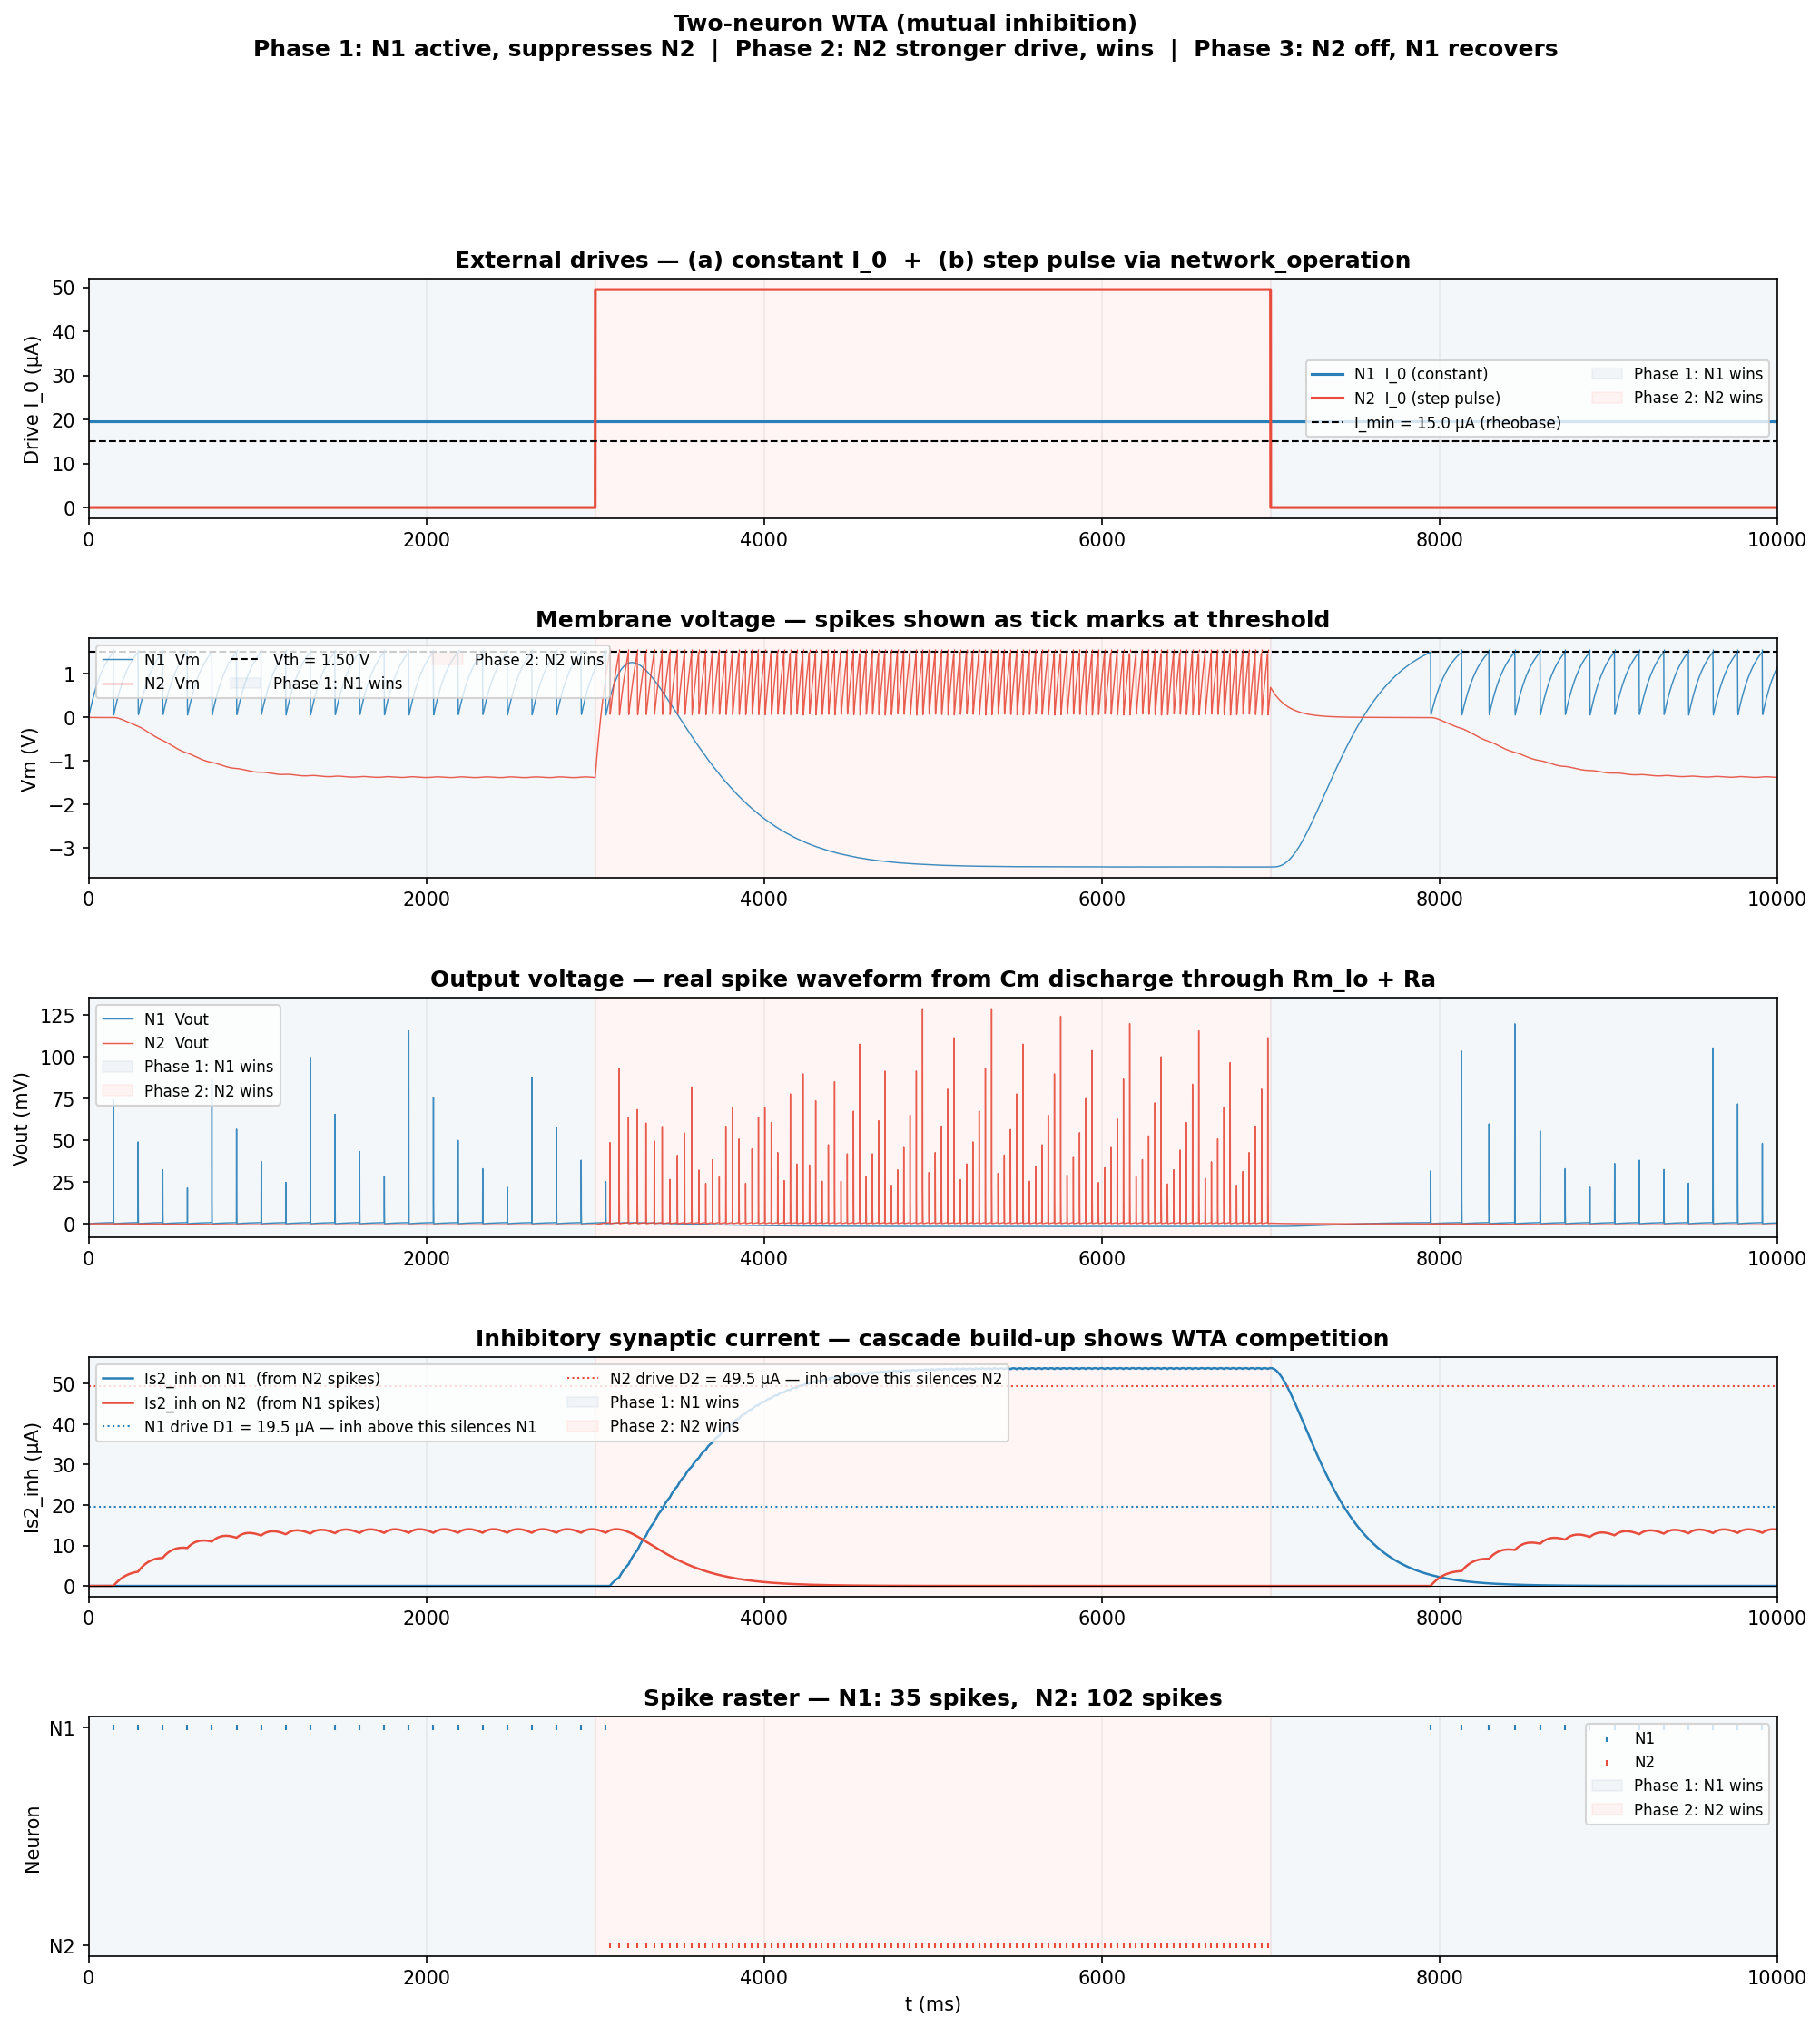

This figure's Python source:
"""
ns_msn_wta_demo.py
==================
Two-neuron Winner-Take-All (WTA) demonstration.

Circuit
───────
        ┌──────────────────────────────────────┐
        │          mutual inhibition           │
        │    ┌─────────────┐                   │
   D1 ──┤ N1 │─────────────────────── inh ──► N2 ├── D2(t)
        │    └─────────────┘                   │
        │    ◄─── inh ─────────────────────────┤
        └──────────────────────────────────────┘

Each neuron: MSN (Memristive Spiking Neuron), series Rm + Ra topology.
Each inhibitory edge adds Iw_inh to Is1_inh of the opponent.

WTA phases
──────────
  Phase 1  t = 0 → 3 s   N1 driven above rheobase (D1 = 1.3·I_min).
                           N2 subthreshold (D2 = 0).
                           N1 fires, builds Is2_inh on N2.

  Phase 2  t = 3 → 7 s   N2 receives strong drive (D2 = 3.3·I_min).
                           N2 fires faster than N1, rapidly builds
                           inhibition on N1.  N1 suppressed within ~1 s.
                           N2 wins.

  Phase 3  t = 7 → 10 s  N2 drive removed.  Is2_inh on N1 decays (τ_s).
                           N1 recovers and wins again.

External input types shown
──────────────────────────
  (a) Constant tonic bias  — G.I_0 = value * amp
  (b) Step-current pulse   — network_operation changes I_0 at runtime
  (c) Poisson background   — PoissonGroup + make_synapse (commented out,
                              shown at the bottom as a pattern reference)

Inheritance
───────────
  msn_neuron.py    — MSNParams, make_msn
  msn_synapse.py   — SynapseParams, make_synapse
  configs/         — JSON parameter files
"""
#%%
import numpy as np
import matplotlib
matplotlib.use('Agg')
import matplotlib.pyplot as plt
import matplotlib.gridspec as gridspec
from brian2 import *

from msn_neuron  import MSNParams, make_msn
from msn_synapse import SynapseParams, make_synapse

# ╔══════════════════════════════════════════════════════════════════════════╗
# ║ 0. Backend + clock                                                      ║
# ╚══════════════════════════════════════════════════════════════════════════╝
prefs.codegen.target = 'numpy'   # remove once build-essential is installed
start_scope()
defaultclock.dt = 10 * us


# ╔══════════════════════════════════════════════════════════════════════════╗
# ║ 1. Load parameters from JSON                                            ║
# ╚══════════════════════════════════════════════════════════════════════════╝
# ── Neurons ──────────────────────────────────────────────────────────────────
# Both neurons share the same hardware spec (same JSON file).
# Different populations would load different files.
neuron_params = MSNParams.from_json('configs/neuron_default.json')
print(neuron_params.summary())

I_min, I_max = neuron_params.operating_window()
print(f"\n  I_min (rheobase)     = {I_min*1e6:.3f} µA")
print(f"  I_max (depol block)  = {I_max*1e6:.0f} µA\n")

# ── Synapses ─────────────────────────────────────────────────────────────────
inh_params = SynapseParams.from_json('configs/synapse_default.json', key='inh')
exc_params  = SynapseParams.from_json('configs/synapse_default.json', key='exc')
print(inh_params.summary())
print(exc_params.summary(), '\n')


# ╔══════════════════════════════════════════════════════════════════════════╗
# ║ 2. Build neuron populations                                             ║
# ╚══════════════════════════════════════════════════════════════════════════╝
# Separate NeuronGroups so each has a readable name.
# For a large homogeneous population use make_msn(N=100, ...).
N1 = make_msn(N=1, params=neuron_params, name='N1')
N2 = make_msn(N=1, params=neuron_params, name='N2')


# ╔══════════════════════════════════════════════════════════════════════════╗
# ║ 3. External inputs                                                      ║
# ╚══════════════════════════════════════════════════════════════════════════╝

# ─── (a) Constant tonic bias I_0 ─────────────────────────────────────────────
# Set once; persists for the whole run unless overridden by (b) or (c).
# Regime reference:
#   I_0 < I_min          → silent (needs synaptic push)
#   I_min < I_0 < I_max  → spontaneously firing
#   I_0 > I_max          → depolarisation block (avoid)

D1 = 1.3 * I_min          # 19.5 µA — N1 fires spontaneously at ~7 Hz
D2_off = 0.0              # µA — N2 silent on its own
D2_on  = 3.3 * I_min      # 49.5 µA — N2 fires fast when switched on

N1.I_0 = D1      * amp    # constant; never changes
N2.I_0 = D2_off  * amp    # starts silent; boosted by (b) below

# ─── (b) Step-current pulse via network_operation ────────────────────────────
# A network_operation runs every timestep and can read/write neuron state.
# Here it implements a rectangular drive pulse on N2.
t_on  = 3.0 * second
t_off = 7.0 * second

@network_operation(when='start')
def wta_pulse(t):
    """Switch N2's drive on at t_on, off at t_off."""
    if t_on <= t < t_off:
        N2.I_0[0] = D2_on  * amp
    else:
        N2.I_0[0] = D2_off * amp

# ─── (c) Poisson background input — PATTERN REFERENCE ────────────────────────
# Uncomment this block to add stochastic excitatory background to N1.
# Each Poisson spike adds exc_params.weight to N1's Is1_exc.
#
# poisson_N1 = PoissonGroup(1, rates=50 * Hz)
# syn_poisson_N1 = make_synapse(
#     source  = poisson_N1,
#     target  = N1,
#     params  = exc_params,
#     connect = 'i == j',         # neuron 0 of Poisson → neuron 0 of N1
#     name    = 'syn_pois_N1',
# )
# Steady-state extra drive: <Is2_exc> ≈ Iw * rate * tau_s2
#   = 6e-6 * 50 * 0.2 = 60 µA  (would push N1 well above threshold)
# Tune `rates` or `weight` in synapse_exc.json to get the desired mean.


# ╔══════════════════════════════════════════════════════════════════════════╗
# ║ 4. Recurrent synapses — WTA mutual inhibition                           ║
# ╚══════════════════════════════════════════════════════════════════════════╝
# N1 → N2: inhibitory.  connect=True because src ≠ tgt (all-to-all = one edge).
# N2 → N1: inhibitory.  Symmetric weights here; asymmetric is easy:
#   syn_12.w = 15e-6 * amp   # after creation

syn_N1_to_N2 = make_synapse(
    source  = N1,
    target  = N2,
    params  = inh_params,
    connect = True,           # one source neuron, one target neuron
    name    = 'syn_N1_N2',
)

syn_N2_to_N1 = make_synapse(
    source  = N2,
    target  = N1,
    params  = inh_params,
    connect = True,
    name    = 'syn_N2_N1',
)

# Per-edge weight is addressable after construction — useful for plasticity:
#   syn_N1_to_N2.w = new_value * amp


# ╔══════════════════════════════════════════════════════════════════════════╗
# ║ 5. Monitors                                                             ║
# ╚══════════════════════════════════════════════════════════════════════════╝
# StateMonitor dt=1ms keeps memory manageable for a 10 s run.
rec_vars = ['Vm', 'Vout', 'Is2_exc', 'Is2_inh', 'I_0']

st_N1 = StateMonitor(N1, rec_vars, record=True, dt=1*ms)
st_N2 = StateMonitor(N2, rec_vars, record=True, dt=1*ms)

sp_N1 = SpikeMonitor(N1)
sp_N2 = SpikeMonitor(N2)


# ╔══════════════════════════════════════════════════════════════════════════╗
# ║ 6. Run                                                                  ║
# ╚══════════════════════════════════════════════════════════════════════════╝
T_run = 10.0 * second

print("─" * 60)
print(f"Running {T_run/second:.0f} s  (dt={defaultclock.dt/us:.0f} µs = "
      f"{int(T_run / defaultclock.dt):,} steps) …")
print("─" * 60)

run(T_run, report='text')


# ╔══════════════════════════════════════════════════════════════════════════╗
# ║ 7. Summary                                                              ║
# ╚══════════════════════════════════════════════════════════════════════════╝
t_on_ms  = float(t_on  / ms)
t_off_ms = float(t_off / ms)

def phase_counts(sp_mon, label):
    t_ms = np.array(sp_mon.t / ms)
    pre   = t_ms[t_ms < t_on_ms]
    pulse = t_ms[(t_ms >= t_on_ms) & (t_ms < t_off_ms)]
    post  = t_ms[t_ms >= t_off_ms]
    print(f"  {label:3s}  total={len(t_ms):4d}  "
          f"phase1={len(pre):3d}  phase2={len(pulse):3d}  phase3={len(post):3d}")

print("\nSpike counts by phase:")
print(f"  {'':3s}  {'total':>5}  {'ph1(N1 wins)':>12}  "
      f"{'ph2(N2 wins)':>12}  {'ph3(N1 rec.)':>12}")
phase_counts(sp_N1, 'N1')
phase_counts(sp_N2, 'N2')
print()

# Estimate mean firing rates in each phase
def mean_rate_hz(sp_mon, t_start_ms, t_end_ms):
    t_ms = np.array(sp_mon.t / ms)
    n = np.sum((t_ms >= t_start_ms) & (t_ms < t_end_ms))
    dur = (t_end_ms - t_start_ms) / 1000.0
    return n / dur if dur > 0 else 0.0

print("Mean rates (Hz) by phase:")
print(f"  {'':3s}  {'ph1 [0→3s]':>12}  {'ph2 [3→7s]':>12}  {'ph3 [7→10s]':>12}")
for label, sp in [('N1', sp_N1), ('N2', sp_N2)]:
    r1 = mean_rate_hz(sp, 0,       t_on_ms)
    r2 = mean_rate_hz(sp, t_on_ms, t_off_ms)
    r3 = mean_rate_hz(sp, t_off_ms, T_run/ms)
    print(f"  {label:3s}  {r1:>12.1f}  {r2:>12.1f}  {r3:>12.1f}")


# ╔══════════════════════════════════════════════════════════════════════════╗
# ║ 8. Plot                                                                 ║
# ╚══════════════════════════════════════════════════════════════════════════╝
t_ms   = np.array(st_N1.t / ms)

Vm1    = np.array(st_N1.Vm[0]    / volt)
Vm2    = np.array(st_N2.Vm[0]    / volt)
Vout1  = np.array(st_N1.Vout[0]  / volt) * 1e3   # mV
Vout2  = np.array(st_N2.Vout[0]  / volt) * 1e3
Iinh1  = np.array(st_N1.Is2_inh[0] / amp) * 1e6  # µA  (inhibition ON N1)
Iinh2  = np.array(st_N2.Is2_inh[0] / amp) * 1e6  # µA  (inhibition ON N2)
I0_1   = np.array(st_N1.I_0[0]   / amp) * 1e6
I0_2   = np.array(st_N2.I_0[0]   / amp) * 1e6

sp1_ms = np.array(sp_N1.t / ms)
sp2_ms = np.array(sp_N2.t / ms)

C1 = '#2980B9'    # N1 blue
C2 = '#E74C3C'    # N2 red

fig = plt.figure(figsize=(16, 16))
gs  = gridspec.GridSpec(5, 1, figure=fig, hspace=0.50)

def shade_phases(ax):
    """Shade the three WTA phases."""
    ax.axvspan(0,         t_on_ms,  alpha=0.06, color='steelblue', label='Phase 1: N1 wins')
    ax.axvspan(t_on_ms,   t_off_ms, alpha=0.06, color='tomato',    label='Phase 2: N2 wins')
    ax.axvspan(t_off_ms,  T_run/ms, alpha=0.06, color='steelblue')


# ─── Panel 0: Input drives ───────────────────────────────────────────────────
ax = fig.add_subplot(gs[0])
ax.plot(t_ms, I0_1, color=C1, lw=1.5, label='N1  I_0 (constant)')
ax.plot(t_ms, I0_2, color=C2, lw=1.5, label='N2  I_0 (step pulse)')
ax.axhline(I_min*1e6, color='k', ls='--', lw=1,
           label=f'I_min = {I_min*1e6:.1f} µA (rheobase)')
shade_phases(ax)
ax.set_ylabel('Drive I_0 (µA)')
ax.set_title('External drives — (a) constant I_0  +  (b) step pulse via network_operation',
             fontweight='bold')
ax.legend(fontsize=8, loc='center right', ncol=2)


# ─── Panel 1: Membrane voltage ───────────────────────────────────────────────
ax = fig.add_subplot(gs[1])
ax.plot(t_ms, Vm1, color=C1, lw=0.7, alpha=0.9, label='N1  Vm')
ax.plot(t_ms, Vm2, color=C2, lw=0.7, alpha=0.9, label='N2  Vm')
ax.axhline(neuron_params.Vth, color='k', ls='--', lw=1,
           label=f'Vth = {neuron_params.Vth:.2f} V')
shade_phases(ax)
for ts in sp1_ms:
    ax.vlines(ts, neuron_params.Vth, neuron_params.Vth + 0.07, colors=C1, lw=0.6)
for ts in sp2_ms:
    ax.vlines(ts, neuron_params.Vth, neuron_params.Vth + 0.07, colors=C2, lw=0.6)
ax.set_ylabel('Vm (V)')
ax.set_title('Membrane voltage — spikes shown as tick marks at threshold',
             fontweight='bold')
ax.legend(fontsize=8, loc='upper left', ncol=3)


# ─── Panel 2: Output spike trains (Vout) ────────────────────────────────────
ax = fig.add_subplot(gs[2])
ax.plot(t_ms, Vout1, color=C1, lw=0.7, alpha=0.9, label='N1  Vout')
ax.plot(t_ms, Vout2, color=C2, lw=0.7, alpha=0.9, label='N2  Vout')
shade_phases(ax)
ax.set_ylabel('Vout (mV)')
ax.set_title('Output voltage — real spike waveform from Cm discharge through Rm_lo + Ra',
             fontweight='bold')
ax.legend(fontsize=8, loc='upper left')


# ─── Panel 3: Inhibitory currents (Is2_inh on each neuron) ──────────────────
ax = fig.add_subplot(gs[3])
ax.plot(t_ms, Iinh1, color=C1, lw=1.2,
        label='Is2_inh on N1  (from N2 spikes)')
ax.plot(t_ms, Iinh2, color=C2, lw=1.2,
        label='Is2_inh on N2  (from N1 spikes)')
ax.axhline(0, color='k', lw=0.5)
# Annotate the suppression threshold for N1
ax.axhline(D1 * 1e6, color=C1, ls=':', lw=1,
           label=f'N1 drive D1 = {D1*1e6:.1f} µA — inh above this silences N1')
ax.axhline(D2_on * 1e6, color=C2, ls=':', lw=1,
           label=f'N2 drive D2 = {D2_on*1e6:.1f} µA — inh above this silences N2')
shade_phases(ax)
ax.set_ylabel('Is2_inh (µA)')
ax.set_title('Inhibitory synaptic current — cascade build-up shows WTA competition',
             fontweight='bold')
ax.legend(fontsize=8, loc='upper left', ncol=2)


# ─── Panel 4: Spike rasters ─────────────────────────────────────────────────
ax = fig.add_subplot(gs[4])
ax.scatter(sp1_ms, np.ones_like(sp1_ms) * 1, color=C1,
           s=10, marker='|', linewidths=1.0, label='N1')
ax.scatter(sp2_ms, np.ones_like(sp2_ms) * 0, color=C2,
           s=10, marker='|', linewidths=1.0, label='N2')
shade_phases(ax)
ax.set_yticks([0, 1])
ax.set_yticklabels(['N2', 'N1'])
ax.set_xlabel('t (ms)')
ax.set_ylabel('Neuron')
ax.set_title(f'Spike raster — N1: {len(sp1_ms)} spikes,  N2: {len(sp2_ms)} spikes',
             fontweight='bold')
ax.legend(fontsize=8, loc='upper right')

for ax_ in fig.get_axes():
    ax_.set_xlim(0, T_run / ms)
    ax_.grid(axis='x', alpha=0.20)

fig.suptitle(
    'Two-neuron WTA (mutual inhibition)\n'
    'Phase 1: N1 active, suppresses N2  |  '
    'Phase 2: N2 stronger drive, wins  |  '
    'Phase 3: N2 off, N1 recovers',
    fontsize=12, fontweight='bold', y=1.002)

out_path = 'ns_msn_wta_demo.png'
plt.savefig(out_path, dpi=150, bbox_inches='tight')
print(f"\nFigure saved → {out_path}")


# ╔══════════════════════════════════════════════════════════════════════════╗
# ║  Appendix: Poisson input pattern  (not executed — reference only)       ║
# ╚══════════════════════════════════════════════════════════════════════════╝
#
# To replace the step-current pulse with Poisson-driven excitation:
#
#   from brian2 import PoissonGroup, Hz
#
#   bg_N2 = PoissonGroup(1, rates=200 * Hz)
#   syn_bg_N2 = make_synapse(
#       source  = bg_N2,
#       target  = N2,
#       params  = exc_params,           # SynapseParams.from_json('configs/synapse_default.json', key='exc')
#       connect = 'i == j',
#       name    = 'syn_bg_N2',
#   )
#   # Steady-state extra drive: <Is2_exc> ≈ weight * rate * tau_s2
#   #   = 6e-6 A * 200 Hz * 0.2 s = 240 µA  (very strong — reduce weight or rate)
#   # Tune either exc_params.weight or the Poisson rate until the desired
#   # mean drive lands in (I_min, I_max).
#
# To add background noise to BOTH neurons simultaneously:
#
#   bg_all = PoissonGroup(2, rates=50 * Hz)
#   syn_bg = make_synapse(
#       source  = bg_all,
#       target  = N1,         # could be a combined NeuronGroup instead
#       params  = exc_params,
#       connect = 'i == j',   # Poisson neuron 0 → pop neuron 0, etc.
#       name    = 'syn_bg_all',
#   )
# %%
